Run: headless pygame with SDL's dummy video driver; simulated clock (each Clock.tick advances the game by its frame time, no real sleeping); random seed 0; keys injected as events and as key.get_pressed() state; no mouse input.
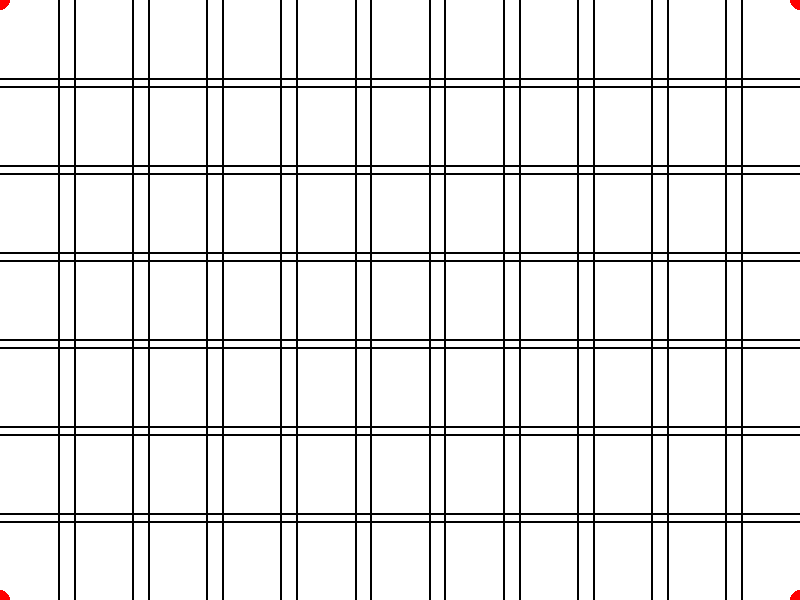
Frame 1 of 4 · flips 1–60 · no input
Frame 2 of 4 · flips 61–180 · tapped SPACE, RETURN · held RIGHT (→), D · screen unchanged from frame 1, image omitted
Frame 3 of 4 · flips 181–300 · held DOWN (↓), S · screen unchanged from frame 2, image omitted
Frame 4 of 4 · flips 301–420 · held LEFT (←), A, UP (↑), W · screen unchanged from frame 3, image omitted

The pygame program that drew these frames:

"""
The goal is to navigate a city grid system that optimizes time.
We will imagine an ideal city that has an infinite grid of
streets and avenues numbered 1,2,3...

We want to simulate the crossings given the following parameters:
- Start street
    (int): positive
- Start avenue
    (int): positive
- End street
    (int): positive
- End avenue
    (int): positive
- Street block length
    (float): distance measurement
- Avenue block length
    (float): distance measurement
- Walking speed
    (float): speed measurement
- Crossing times
    (?) not sure what this is...
- Light cycle length and green//red durations
    (tuple(float, float)): green, red times
"""
import sys
from math import floor

import pygame


def main():
    FRAME_RATE = 60
    WALKING_SPEED = 3.4
    STREET_BLOCK_LENGTH = 20.0
    STREET_CROSSWALK_LENGTH = 2.0
    AVENUE_BLOCK_LENGTH = 30.0
    AVENUE_CROSSWALK_LENGTH = 8.0

    LIGHT_CYCLE_RED_SECONDS, LIGHT_CYCLE_GREEN_SECONDS = 2.1, 1.1

    startStreet, startAvenue = 1, 2
    endStreet, endAvenue = 5, 4

    # Initialize pygame
    pygame.init()

    # Screen setup
    screen_width, screen_height = 800, 600
    screen = pygame.display.set_mode((screen_width, screen_height))
    pygame.display.set_caption("Dot Moving on a Line")

    # Colors
    BLACK = (0, 0, 0)
    WHITE = (255, 255, 255)
    RED = (255, 0, 0)
    GREEN = (0, 255, 0)
    BLUE = (0, 0, 255)




    prefer_cross_avenue = True


    # loop
    running = True
    while running:

        for event in pygame.event.get():
            if event.type == pygame.QUIT:
                running = False

        # make decision
        if prefer_cross_avenue:
            pass
        else:
            pass


        # draw the whole scene
        screen.fill(WHITE)

        num_avenues = 10
        num_streets = 6
        total_distance_x = ((num_avenues + 1) * AVENUE_BLOCK_LENGTH) + (num_avenues * AVENUE_CROSSWALK_LENGTH)
        total_distance_y = (num_streets + 1) * STREET_BLOCK_LENGTH  + (num_streets * STREET_CROSSWALK_LENGTH)

        print(total_distance_x, total_distance_y)

        for ave_block_num in range(num_avenues):

            percentage_1 = (AVENUE_BLOCK_LENGTH + (ave_block_num * (AVENUE_BLOCK_LENGTH + AVENUE_CROSSWALK_LENGTH))) / total_distance_x

            line_1_x = floor(percentage_1 * screen_width)

            percentage_2 = (AVENUE_BLOCK_LENGTH + AVENUE_CROSSWALK_LENGTH +  (ave_block_num * (AVENUE_BLOCK_LENGTH + AVENUE_CROSSWALK_LENGTH))) / total_distance_x

            line_2_x = floor(percentage_2 * screen_width)

            pygame.draw.line(screen, BLACK, (line_1_x, 0), (line_1_x, screen_height), 2)
            pygame.draw.line(screen, BLACK, (line_2_x, 0), (line_2_x, screen_height), 2)


        for street_block_num in range(num_streets):
            percentage_1 = (STREET_BLOCK_LENGTH + (street_block_num * (STREET_BLOCK_LENGTH + STREET_CROSSWALK_LENGTH))) / total_distance_y

            line_1_y = floor(percentage_1 * screen_height)

            percentage_2 = (STREET_BLOCK_LENGTH + STREET_CROSSWALK_LENGTH + (street_block_num * (STREET_BLOCK_LENGTH + STREET_CROSSWALK_LENGTH))) / total_distance_y

            line_2_y = floor(percentage_2 * screen_height)

            pygame.draw.line(screen, BLACK, (0, line_1_y), (screen_width, line_1_y), 2)
            pygame.draw.line(screen, BLACK, (0, line_2_y), (screen_width, line_2_y), 2)


        pygame.draw.circle(screen, RED, (0, 0), 10)
        pygame.draw.circle(screen, RED, (0, screen_height), 10)
        pygame.draw.circle(screen, RED, (screen_width, 0), 10)
        pygame.draw.circle(screen, RED, (screen_width, screen_height), 10)


        # Update dot position
        # dot_x += speed
        # if dot_x >= screen_width - dot_radius or dot_x <= dot_radius:
        #     speed = -speed  # Bounce back


        pygame.display.flip()
        clock = pygame.time.Clock()
        clock.tick(FRAME_RATE)

    pygame.quit()
    sys.exit()



if __name__ == '__main__':
    main()
